Dataset: data (GitHub, DeepDlut/CNN-for-masonry-brick-damage). Classes: crack, efflorescence, intact, spalling.

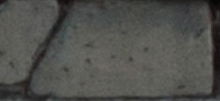
Label: crack

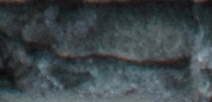
Label: efflorescence

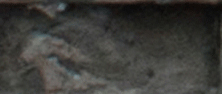
Label: spalling

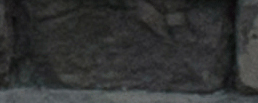
Label: spalling
